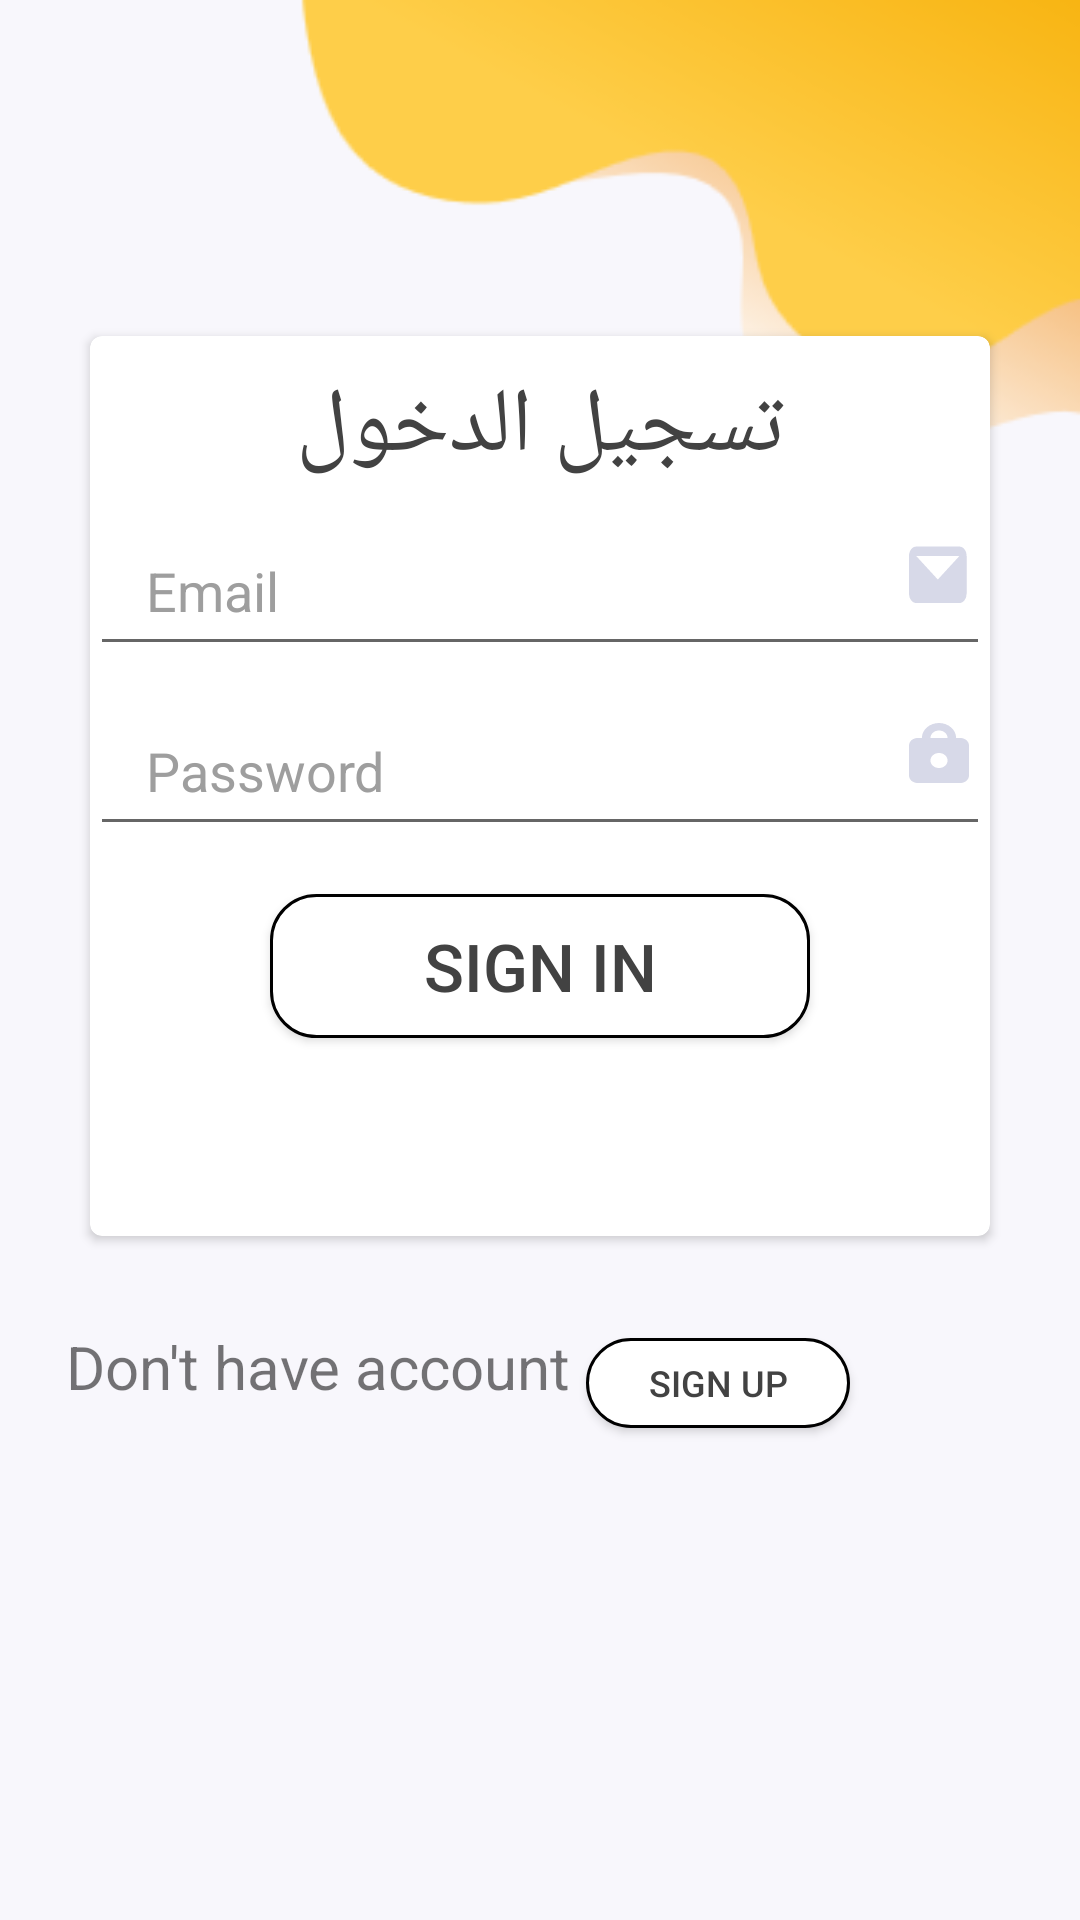

Layout XML and referenced resources for this Android screen:
<!-- AndroidManifest.xml: application theme AppTheme -->
<!-- res/layout/activity_main.xml -->
<?xml version="1.0" encoding="utf-8"?>
<RelativeLayout xmlns:android="http://schemas.android.com/apk/res/android"
    xmlns:tools="http://schemas.android.com/tools"
    android:layout_width="match_parent"
    android:layout_height="match_parent"
    android:padding="22dp"
    android:background="@drawable/background"
    tools:context="com.example2017.android.tasks.MainActivity">


    <android.support.v7.widget.CardView
        xmlns:card_view="http://schemas.android.com/apk/res-auto"
        android:id="@+id/card_view"
        android:layout_width="300dp"
        android:layout_height="300dp"
        android:layout_centerHorizontal="true"
        card_view:cardCornerRadius="4dp"
        android:layout_marginTop="90dp">

    <TextView
        android:layout_width="wrap_content"
        android:layout_height="wrap_content"
        android:text="تسجيل الدخول"
        android:layout_gravity="center_horizontal"
        android:textSize="30dp"
        android:textColor="#424242"
        android:layout_marginTop="10dp"
        />
    <Button
        android:layout_width="180dp"
        android:layout_height="wrap_content"
        android:text="@string/sginin"
        android:id="@+id/but_login"
        android:textSize="22dp"
        android:background="@drawable/button_background"
        android:textColor="#424242"
        android:layout_gravity="center"
        android:layout_marginTop="60dp" />


       <ImageView
           android:layout_width="20dp"
           android:layout_height="20dp"
           android:background="@drawable/message_icon"
           android:layout_gravity="end"
           android:layout_marginTop="69dp"
           android:layout_marginEnd="7dp"
           />

    <EditText
        android:layout_width="match_parent"
        android:layout_height="50dp"
        android:id="@+id/editText_email"
        android:hint="  Email"
        android:padding="10dp"
        android:textColorHint="#9E9E9E"
        android:layout_marginTop="60dp"
        />

        <ImageView
            android:layout_width="20dp"
            android:layout_height="20dp"
            android:background="@drawable/pass_icon"
            android:layout_gravity="end"
            android:layout_marginTop="129dp"
            android:layout_marginEnd="7dp"
            />


    <EditText
        android:layout_width="match_parent"
        android:layout_height="50dp"
        android:id="@+id/editText_password"
        android:hint="  Password"
        android:padding="10dp"
        android:textColorHint="#9E9E9E"
        android:layout_below="@+id/editText_email"
        android:layout_marginTop="120dp"
         />
    </android.support.v7.widget.CardView>


    <TextView
        android:layout_width="wrap_content"
        android:layout_height="wrap_content"
        android:text="Don't have account "
        android:layout_below="@+id/card_view"
        android:layout_marginTop="30dp"
        android:textSize="20dp"
        android:id="@+id/createNew"
        />

    <Button
        android:layout_width="wrap_content"
        android:layout_height="30dp"
        android:text="@string/sginup"
        android:id="@+id/but_logup"
        android:textSize="12dp"
        android:background="@drawable/button_background"
        android:textColor="#424242"
        android:layout_below="@+id/card_view"
        android:layout_marginTop="34dp"
        android:layout_toRightOf="@+id/createNew"
        />
</RelativeLayout>
<!-- resources referenced by this layout -->
<resources>
  <!-- drawable background: png bitmap (drawable, 17307 bytes) -->
  <!-- drawable button_background (drawable) -->
  <?xml version="1.0" encoding="utf-8"?>
  <shape xmlns:android="http://schemas.android.com/apk/res/android" >
  
      <solid android:color="#FFFFFF" />
  
      <stroke
          android:width="1dp"
          android:color="#000000" />
      <corners
          android:topLeftRadius="15dp"
          android:topRightRadius="15dp"
          android:bottomLeftRadius="15dp"
          android:bottomRightRadius="15dp"
  
          />
  
  </shape>
  <!-- drawable message_icon: png bitmap (drawable, 393 bytes) -->
  <!-- drawable pass_icon (drawable) -->
  <?xml version="1.0" encoding="utf-8"?>
  <vector xmlns:android="http://schemas.android.com/apk/res/android"
      android:width="14dp"
      android:height="16dp"
      android:viewportWidth="14"
      android:viewportHeight="16">
  
      <group
              android:translateX="-312"
              android:translateY="-386">
          <path
              android:fillColor="#d7d9e8"
              android:pathData="M324 402h-10c-1.1 0-2-0.9-2-2v-8c0-1.1 0.9 -2 2-2h1c0-2.2 1.8-4 4-4s4 1.8 4 4h1c1.1 0 2 0.9 2 2v8c0 1.1-0.9 2-2 2zm-5-14c-1.1 0-2 0.9-2 2h4c0-1.1-0.9-2-2-2zm-2 8c0 1.1 0.9 2 2 2s2-0.9 2-2-0.9-2-2-2-2 0.9-2 2z" />
      </group>
  </vector>
  <string name="sginin"> Sign in </string>
  <string name="sginup"> Sign up </string>
  <style name="AppTheme" parent="Theme.AppCompat.Light.NoActionBar">
          
          <item name="colorPrimary">@color/colorPrimary</item>
          <item name="colorPrimaryDark">@color/colorPrimaryDark</item>
          <item name="colorAccent">@color/colorAccent</item>
          <item name="windowActionBar">false</item>
          <item name="windowNoTitle">true</item>
      </style>
  <color name="colorPrimary">#FF5722</color>
  <color name="colorPrimaryDark">#424242</color>
  <color name="colorAccent">#FF4081</color>
</resources>
